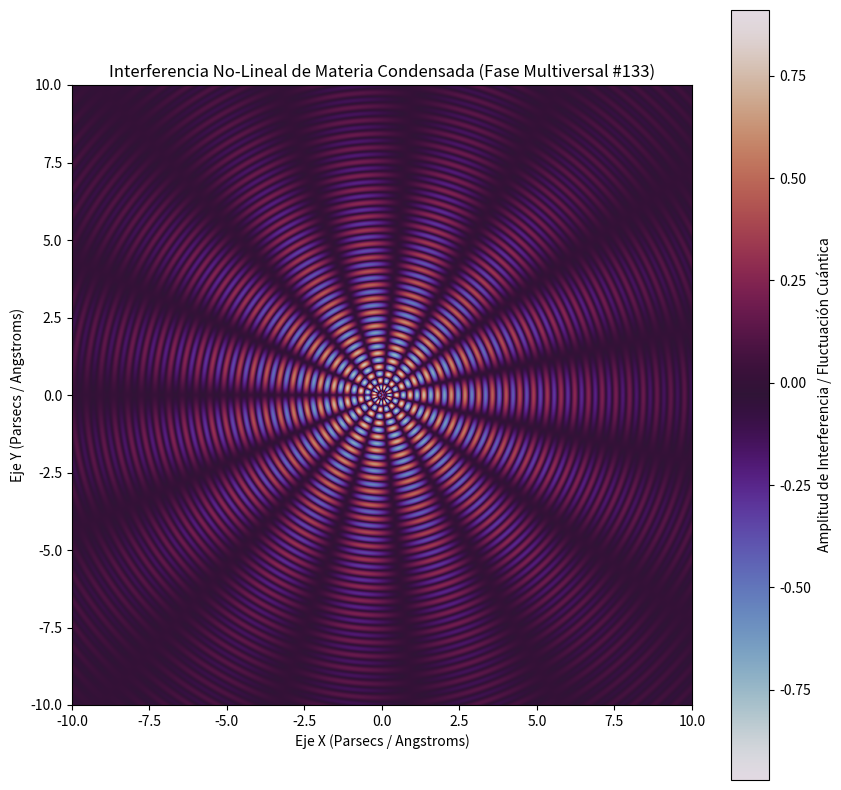

Generate this figure with matplotlib:
%matplotlib inline
# Simulación Multiversal: Materia Condensada - Variante 133
import numpy as np
import matplotlib.pyplot as plt

# Parámetros Físicos No-Lineales
omega_1 = 14.181
omega_2 = 7.479
lambda_decay = 0.211
phase_shift = 1.201

x = np.linspace(-10, 10, 800)
y = np.linspace(-10, 10, 800)
X, Y = np.meshgrid(x, y)

# Dinámica de Fluidos / Campos Tensor-Escalares (Fase Multiversal)
R = np.sqrt(X**2 + Y**2) + 1e-5
Z = (np.sin(omega_1 * R + phase_shift) * np.cos(omega_2 * np.arctan2(Y, X))) * np.exp(-lambda_decay * R)

plt.figure(figsize=(10, 10))
plt.imshow(Z, cmap='twilight', extent=[-10, 10, -10, 10], origin='lower')
plt.colorbar(label='Amplitud de Interferencia / Fluctuación Cuántica')
plt.title(r'Interferencia No-Lineal de Materia Condensada (Fase Multiversal #133)')
plt.xlabel('Eje X (Parsecs / Angstroms)')
plt.ylabel('Eje Y (Parsecs / Angstroms)')
plt.show()
